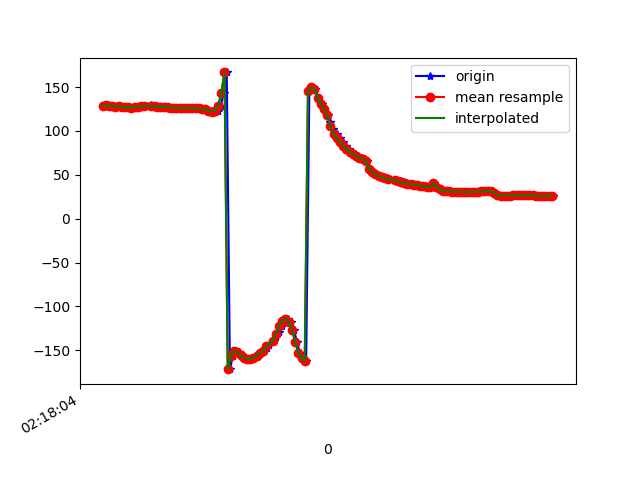

Source data for this figure (header and first rows):
1617848284827, 543928379981458, 129.13297, 40.20184, -11.444824
1617848284837, 543928399212228, 128.5, 39.88, -11.54
1617848284853, 543928418442998, 129.4, 40.64, -11.97
1617848284871, 543928437673768, 128.6, 40.4, -11.96
1617848284890, 543928456904538, 128.9, 41.59, -12.1
1617848284908, 543928476135308, 127.7, 42, -11.4
1617848284928, 543928495366078, 128, 43.11, -11.99
1617848284946, 543928514596848, 127, 43.17, -11.56
1617848284966, 543928533827618, 127, 44.27, -11.67
1617848284986, 543928553058388, 126.9, 44.07, -11.99
1617848285006, 543928572289158, 126.6, 44.21, -11.43
1617848285021, 543928591519928, 127.7, 44.09, -12.53
1617848285041, 543928610750698, 127.4, 43.43, -12.26
1617848285063, 543928630110729, 128.2, 44.25, -12.59
1617848285080, 543928649341499, 128.5, 43.78, -13.12
1617848285099, 543928668572269, 128, 43.79, -12.63
1617848285121, 543928687803039, 129.1, 44.2, -13.54
1617848285137, 543928707033809, 128.5, 43.3, -13.21
1617848285157, 543928726264579, 128.3, 43.53, -12.48
1617848285176, 543928745495349, 127.8, 43.64, -12.1
1617848285193, 543928764726119, 127.4, 43.44, -12.16
1617848285214, 543928783956889, 127.2, 43.57, -12.17
1617848285233, 543928803187659, 127, 43.74, -12.3
1617848285251, 543928822418429, 126.8, 43.9, -12.42
1617848285270, 543928841649199, 126.6, 44.02, -12.48
1617848285289, 543928860879969, 126.4, 44.2, -12.56
1617848285308, 543928880110739, 126.3, 44.43, -12.62
1617848285329, 543928899341509, 126.2, 44.71, -12.65
1617848285347, 543928918572279, 126.1, 44.95, -12.63
1617848285366, 543928937803049, 126, 45.1, -12.55
1617848285386, 543928957033819, 125.9, 45.31, -12.46
1617848285405, 543928976264589, 125.9, 45.78, -12.42
1617848285423, 543928995495359, 125.7, 46.4, -12.41
1617848285441, 543929014726129, 125.3, 47, -12.31
1617848285462, 543929033956899, 124.6, 48.05, -12.32
1617848285480, 543929053187669, 123.6, 50.3, -12.62
1617848285499, 543929072418439, 122.5, 54.09, -13.45
1617848285519, 543929091649209, 121.8, 59.36, -15.4
1617848285537, 543929110879979, 122.9, 66.08, -20.05
1617848285556, 543929130110749, 128.5, 73.22, -29.79
1617848285575, 543929149341519, 143.2, 78.71, -48.78
1617848285594, 543929168572289, 166.8, 80.89, -76.42
1617848285614, 543929187803059, -171.5, 80.64, -102.4
1617848285632, 543929207033829, -156.3, 78.85, -121.8
1617848285650, 543929226264599, -151, 76.91, -130.7
1617848285670, 543929245495369, -152.3, 75.89, -132.3
1617848285689, 543929264726139, -155.7, 75.34, -131.1
1617848285709, 543929283956909, -158.5, 74.71, -129.6
1617848285727, 543929303187679, -159.7, 73.74, -128.8
1617848285749, 543929322418449, -159.6, 72.61, -128.6
1617848285766, 543929341649219, -158.3, 71.39, -128.6
1617848285785, 543929360879989, -156.2, 70.14, -128.6
1617848285803, 543929380110759, -153.5, 69.08, -128.4
1617848285824, 543929399341529, -150.8, 68.3, -127.5
1617848285842, 543929418572299, -147.6, 67.6, -126.3
1617848285859, 543929437803069, -143.5, 66.92, -125.4
1617848285885, 543929457033839, -139.1, 66.47, -124.5
1617848285900, 543929476264609, -134.8, 66.33, -123.1
1617848285917, 543929495495379, -129.2, 66.13, -122.2
1617848285939, 543929514726149, -122.2, 66.13, -122
1617848285955, 543929533956919, -116.2, 67.05, -121
... 87 more rows
